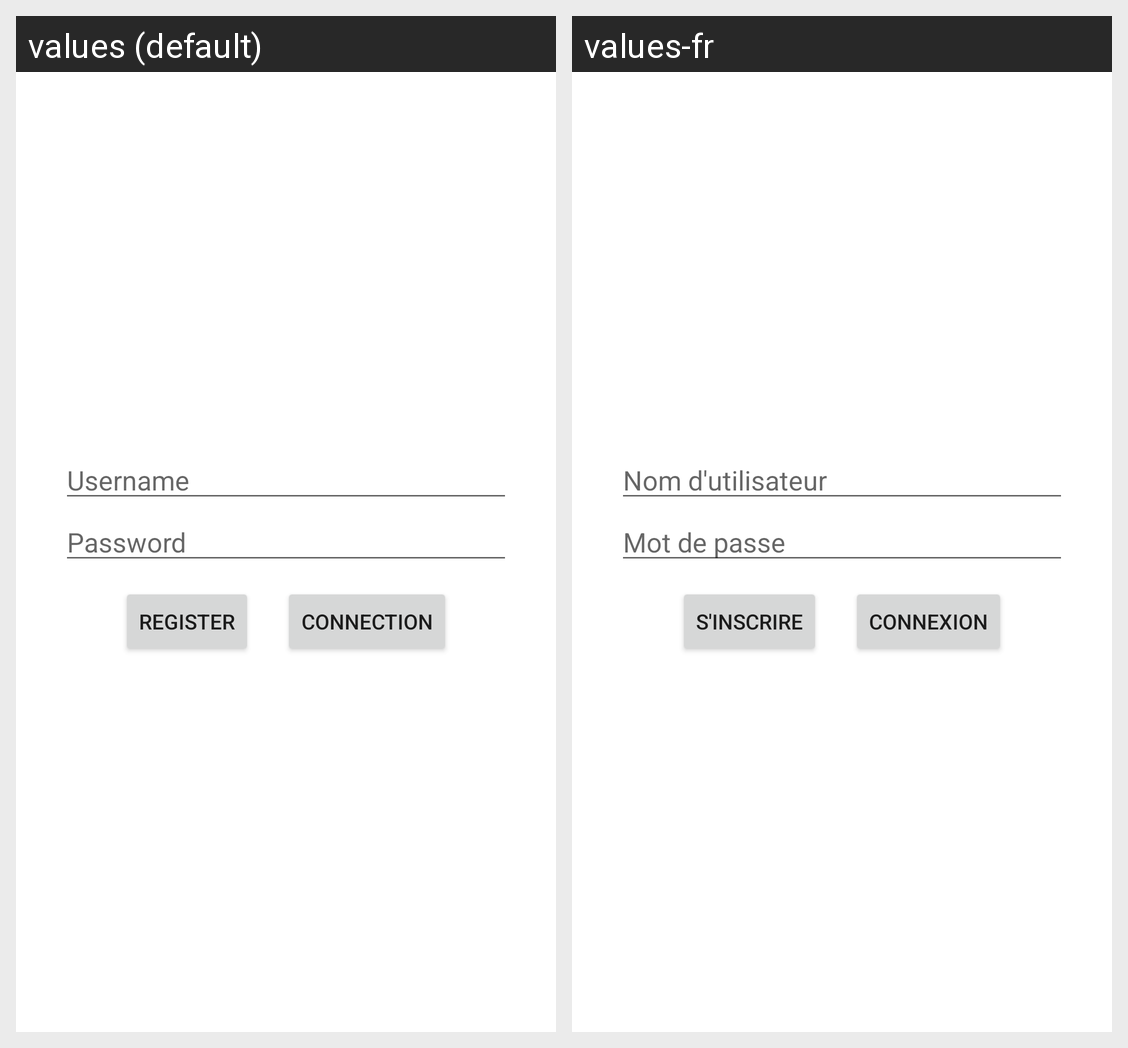

This grid shows one Android layout under two languages. Give, for every string resource on the screen, its name, the default text and each shown locale's text.
Android screen res/layout/activity_login.xml rendered under 2 locales, left to right: values (default), values-fr. Device: Nexus 5 (rendered at 1080×1920; each locale shown at half size, 540×960, under a caption strip naming it); theme Theme.Birthdayapp.
Strings drawn on this screen, with the default value and each locale's value (text and hints the layout hard-codes, and strings that could not be matched under every locale, appear in the picture but are not listed):

labelUsername
  values: Username
  values-fr: Nom d'utilisateur

labelPassword
  values: Password
  values-fr: Mot de passe

registerButton
  values: Register
  values-fr: S'inscrire

loginButton
  values: Connection
  values-fr: Connexion
